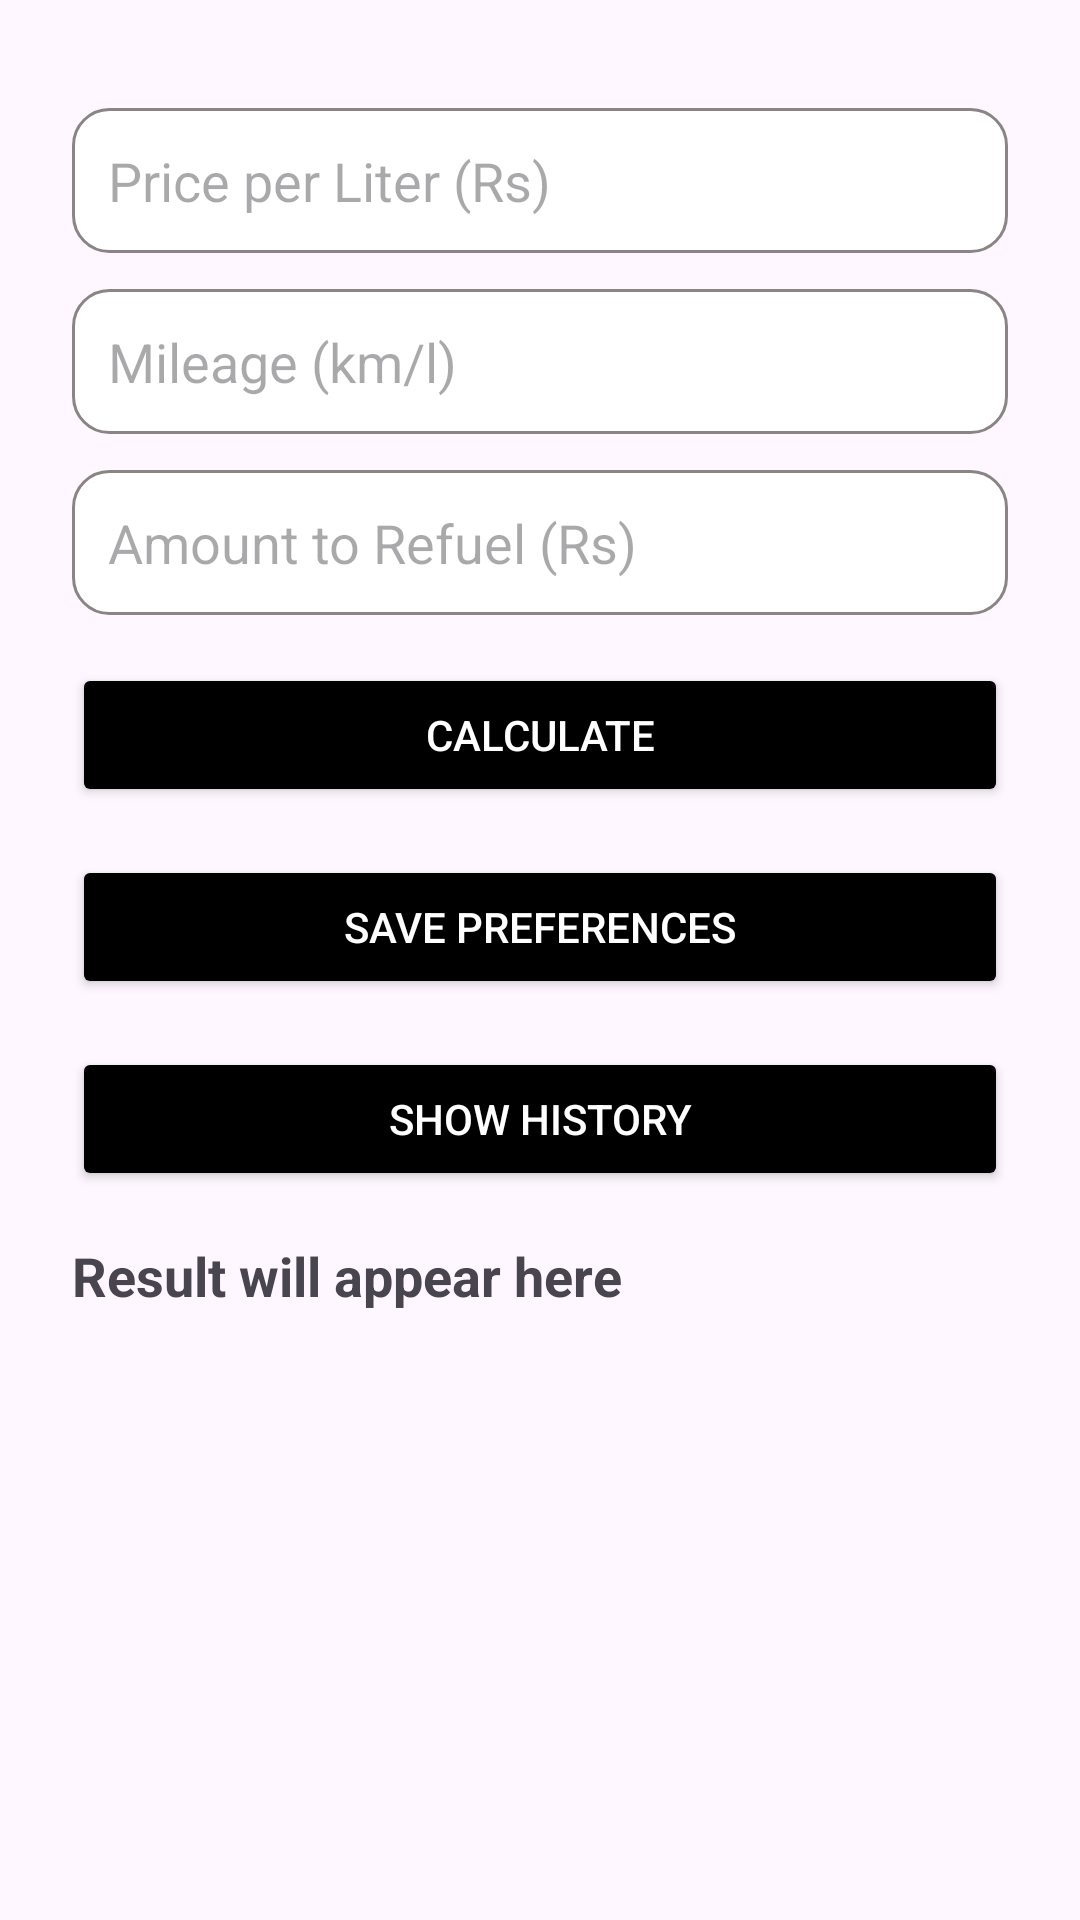

Layout XML and referenced resources for this Android screen:
<!-- AndroidManifest.xml: application theme Theme.PetrolEfficiency -->
<!-- res/layout/fragment_main.xml -->
<LinearLayout xmlns:android="http://schemas.android.com/apk/res/android"
    android:padding="24dp"
    android:orientation="vertical"
    android:layout_width="match_parent"
    android:layout_height="match_parent"
    android:background="?android:attr/windowBackground">

    <EditText

        android:id="@+id/etPricePerLiter"
        android:layout_height="wrap_content"
        android:layout_width="match_parent"
        android:hint="Price per Liter (Rs)"
        android:inputType="numberDecimal"
        style="@style/CustomEditText" />

    <EditText
        android:id="@+id/etMileage"
        android:layout_height="wrap_content"
        android:layout_width="match_parent"
        android:hint="Mileage (km/l)"
        android:inputType="numberDecimal"
        style="@style/CustomEditText" />

    <EditText
        android:id="@+id/etAmount"
        android:layout_height="wrap_content"
        android:layout_width="match_parent"
        android:hint="Amount to Refuel (Rs)"
        android:inputType="numberDecimal"
        style="@style/CustomEditText" />

    <Button
        android:id="@+id/btnCalculate"
        android:layout_height="wrap_content"
        android:layout_width="match_parent"
        android:text="Calculate"
        style="@style/CustomButton" />

    <Button
        android:layout_height="wrap_content"
        android:layout_width="match_parent"
        android:id="@+id/btnSavePreferences"
        android:text="Save Preferences"
        style="@style/CustomButton" />

    <Button
        android:id="@+id/btnShowHistory"
        android:layout_height="wrap_content"
        android:layout_width="match_parent"
        android:text="Show History"
        style="@style/CustomButton" />

    <TextView
        android:id="@+id/tvResult"
        android:layout_height="wrap_content"
        android:layout_width="match_parent"
        android:layout_marginTop="16dp"
        android:text="Result will appear here"
        style="@style/ResultText" />
</LinearLayout>
<!-- resources referenced by this layout -->
<resources>
  <style name="CustomButton">
          <item name="android:layout_width">match_parent</item>
          <item name="android:layout_height">wrap_content</item>
          <item name="android:layout_marginTop">16dp</item>
          <item name="android:backgroundTint">@color/black</item>
          <item name="android:textColor">@android:color/white</item>
          <item name="android:padding">12dp</item>
      </style>
  <style name="CustomEditText">
          <item name="android:layout_width">match_parent</item>
          <item name="android:layout_height">wrap_content</item>
          <item name="android:layout_marginTop">12dp</item>
          <item name="android:padding">12dp</item>
          <item name="android:background">@drawable/rounded_edittext</item>
      </style>
  <style name="ResultText">
          <item name="android:textSize">18sp</item>
          <item name="android:textStyle">bold</item>
      </style>
  <style name="Theme.PetrolEfficiency" parent="Base.Theme.PetrolEfficiency" />
  <color name="black">#FF000000</color>
  <!-- drawable rounded_edittext (drawable) -->
  <shape xmlns:android="http://schemas.android.com/apk/res/android" android:shape="rectangle">
      <solid android:color="@android:color/white" />
      <corners android:radius="12dp" />
      <stroke android:color="@color/gray" android:width="1dp" />
  </shape>
  <style name="Base.Theme.PetrolEfficiency" parent="Theme.Material3.DayNight.NoActionBar">
          
          
      </style>
  <color name="gray">#8B8484</color>
</resources>
